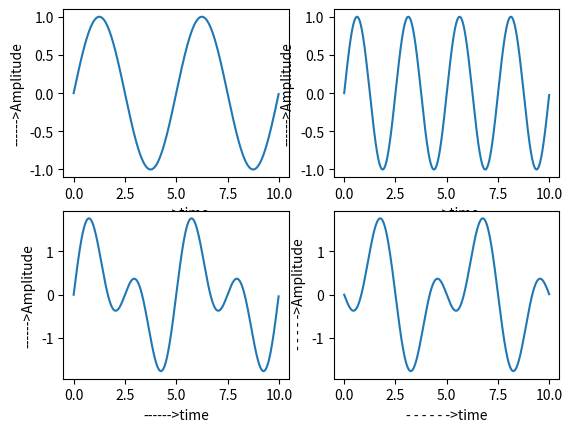

Reproduce this figure in Python.
#waves addition
import matplotlib.pyplot as plt
import numpy as m
F1=10
F2=20
Fs=50
t=m.arange(0,10,0.01)
A=m.sin(2*m.pi*F1/Fs*t)
plt.subplot(221)
plt.plot(t,A)
plt.xlabel("------>time")
plt.ylabel("------>Amplitude")
B=m.sin(2*m.pi*F2/Fs*t)
plt.subplot(222)
plt.plot(t,B)
plt.xlabel("------>time")
plt.ylabel("------>Amplitude")
C=A+B
plt.subplot(223)
plt.plot(t,C)
plt.xlabel("------>time")
plt.ylabel("------>Amplitude")
D=A-B
plt.subplot(224)
plt.plot(t,D)
plt.xlabel("- - - - - ->time")
plt.ylabel(" - - - - ->Amplitude")
plt.show()
